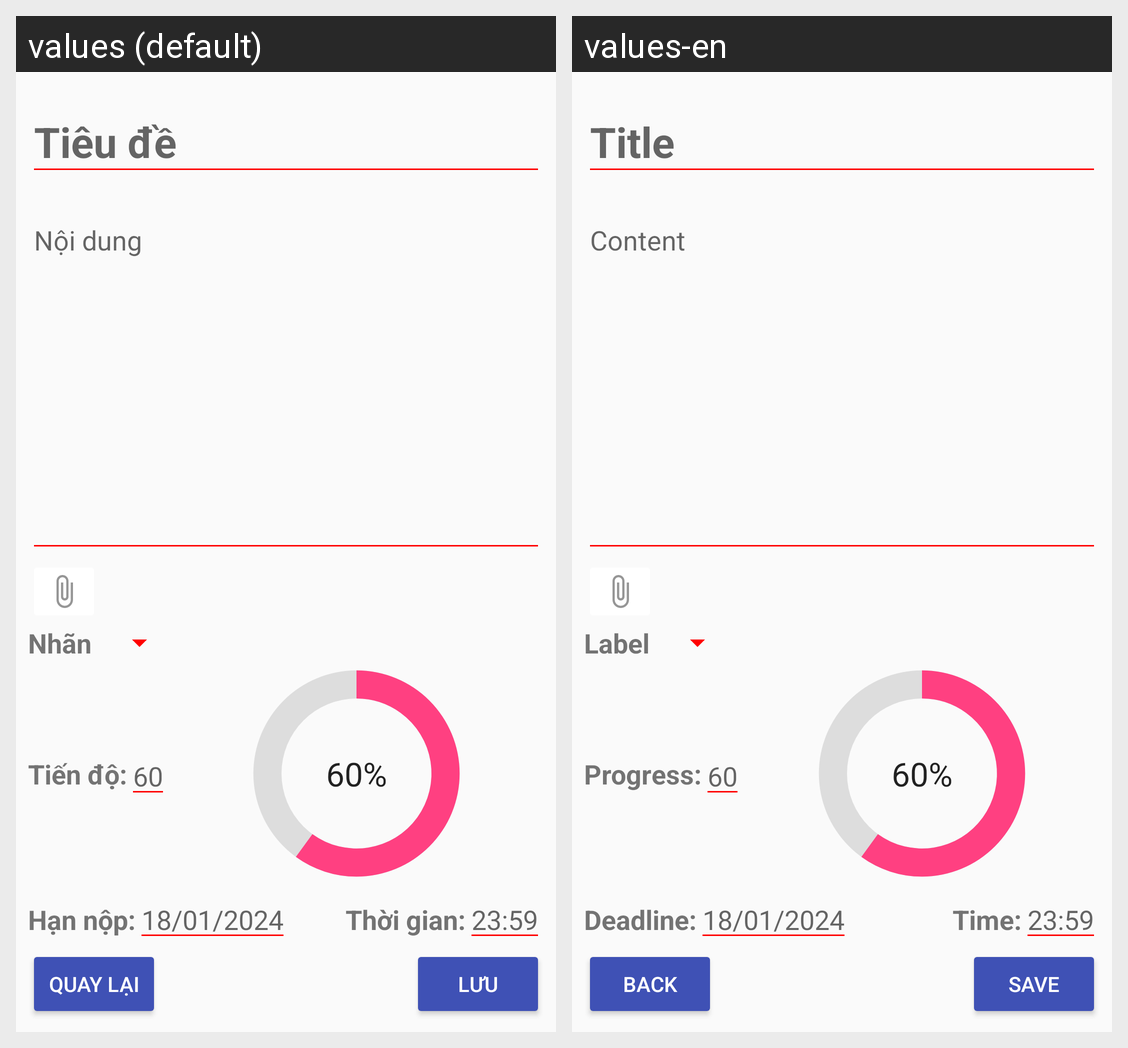

The Android screen above is rendered under two locales of the same app. Produce the string resources it draws, with the default and per-locale values.
Android screen res/layout/fragment_note_detail.xml rendered under 2 locales, left to right: values (default), values-en. Device: Nexus 5 (rendered at 1080×1920; each locale shown at half size, 540×960, under a caption strip naming it); theme MyAppTheme.
Strings drawn on this screen, with the default value and each locale's value (text and hints the layout hard-codes, and strings that could not be matched under every locale, appear in the picture but are not listed):

title
  values: Tiêu đề
  values-en: Title

content
  values: Nội dung
  values-en: Content

label
  values: Nhãn
  values-en: Label

progress
  values: Tiến độ:
  values-en: Progress:

deadline_date
  values: Hạn nộp:
  values-en: Deadline:

example_date
  values: 18/01/2024
  values-en: 18/01/2024

deadline_time
  values: Thời gian:
  values-en: Time:

example_time
  values: 23:59
  values-en: 23:59

back
  values: Quay lại
  values-en: Back

save
  values: Lưu
  values-en: Save
